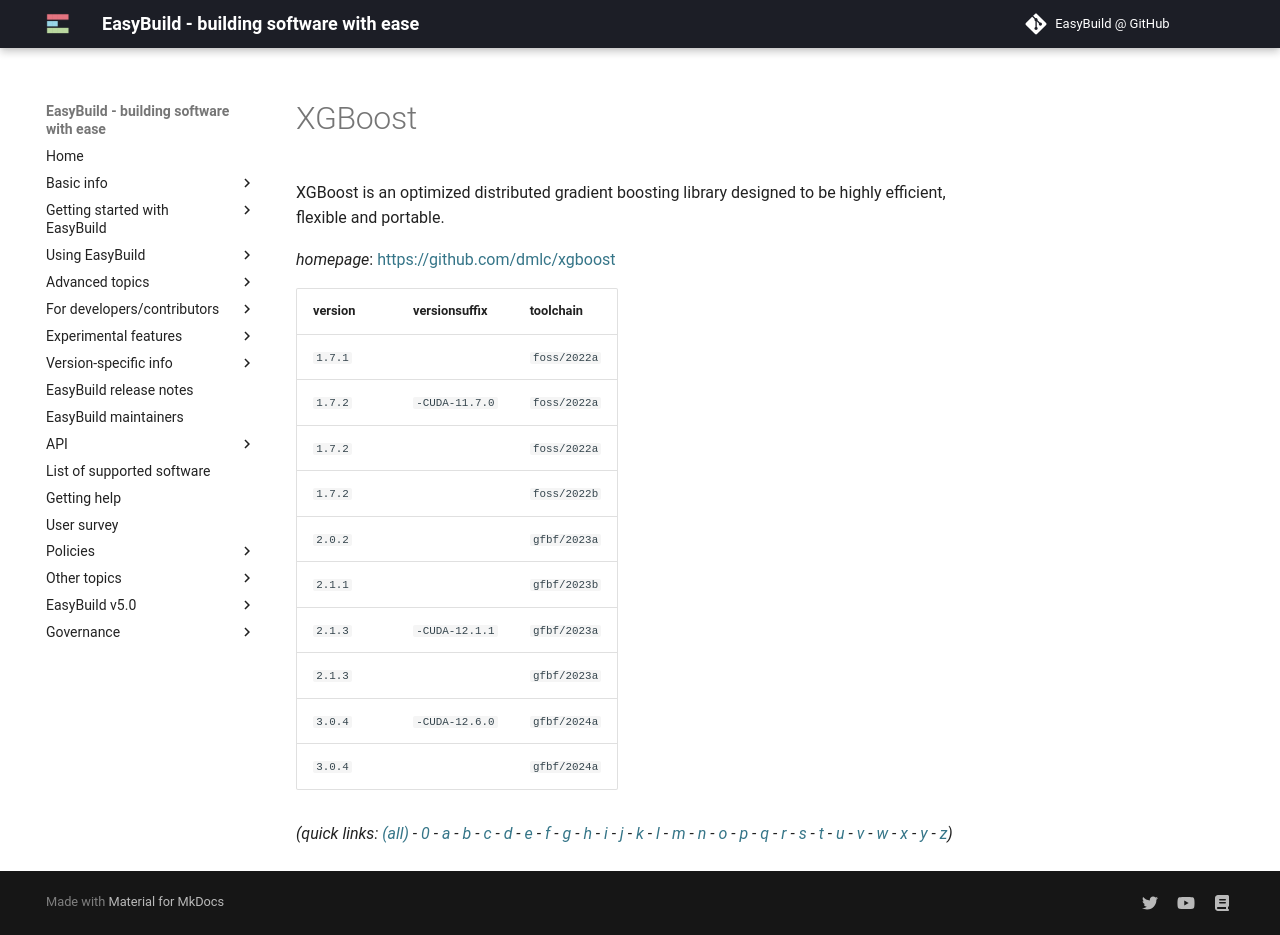

repository: easybuilders/easybuild-docs · page: version-specific/supported-software/x/XGBoost/index.html · generator: mkdocs

---
search:
  boost: 0.5
---
# XGBoost

XGBoost is an optimized distributed gradient boosting library designed to be highly efficient,  flexible and portable.

*homepage*: <https://github.com/dmlc/xgboost>

version | versionsuffix | toolchain
--------|---------------|----------
``1.7.1`` |  | ``foss/2022a``
``1.7.2`` | ``-CUDA-11.7.0`` | ``foss/2022a``
``1.7.2`` |  | ``foss/2022a``
``1.7.2`` |  | ``foss/2022b``
``2.0.2`` |  | ``gfbf/2023a``
``2.1.1`` |  | ``gfbf/2023b``
``2.1.3`` | ``-CUDA-12.1.1`` | ``gfbf/2023a``
``2.1.3`` |  | ``gfbf/2023a``
``3.0.4`` | ``-CUDA-12.6.0`` | ``gfbf/2024a``
``3.0.4`` |  | ``gfbf/2024a``


*(quick links: [(all)](../index.md) - [0](../0/index.md) - [a](../a/index.md) - [b](../b/index.md) - [c](../c/index.md) - [d](../d/index.md) - [e](../e/index.md) - [f](../f/index.md) - [g](../g/index.md) - [h](../h/index.md) - [i](../i/index.md) - [j](../j/index.md) - [k](../k/index.md) - [l](../l/index.md) - [m](../m/index.md) - [n](../n/index.md) - [o](../o/index.md) - [p](../p/index.md) - [q](../q/index.md) - [r](../r/index.md) - [s](../s/index.md) - [t](../t/index.md) - [u](../u/index.md) - [v](../v/index.md) - [w](../w/index.md) - [x](../x/index.md) - [y](../y/index.md) - [z](../z/index.md))*
